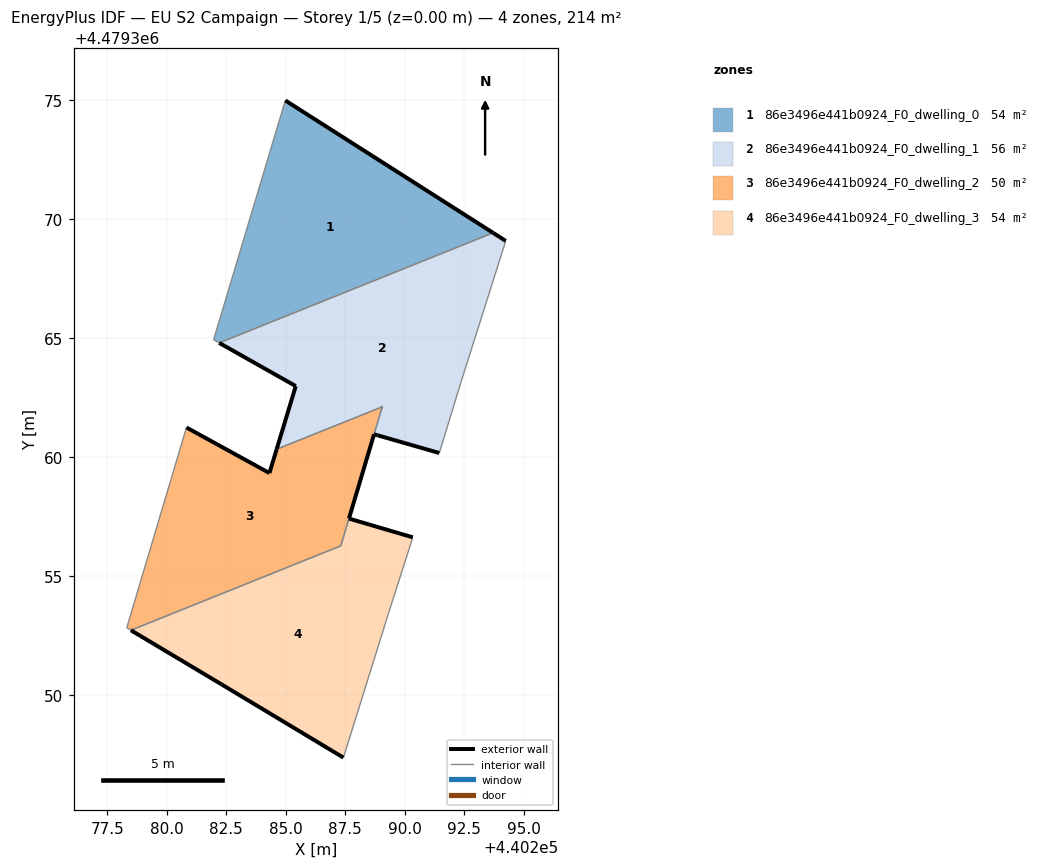
=== STOREY PLAN SPEC (per zone: floor XY polygon, exterior-wall plan segments, windows/doors) ===
zone 1: 86e3496e441b0924_F0_dwelling_0  (53.6 m²)
  floor: (440293.71, 4479369.42) (440284.98, 4479374.99) (440281.97, 4479364.93) (440282.21, 4479364.80)
  exterior wall: (440284.98, 4479374.99) – (440293.71, 4479369.42)  [10.4 m]
  interior walls: 3
zone 2: 86e3496e441b0924_F0_dwelling_1  (56.1 m²)
  floor: (440291.45, 4479360.17) (440292.38, 4479363.18) (440294.25, 4479369.08) (440293.71, 4479369.42) (440282.21, 4479364.80) (440285.42, 4479362.98) (440284.62, 4479360.33) (440289.06, 4479362.11) (440288.71, 4479360.96)
  exterior wall: (440284.62, 4479360.33) – (440285.42, 4479362.98)  [2.8 m]
  exterior wall: (440285.42, 4479362.98) – (440282.21, 4479364.80)  [3.7 m]
  exterior wall: (440293.71, 4479369.42) – (440294.25, 4479369.08)  [0.6 m]
  exterior wall: (440291.45, 4479360.17) – (440288.86, 4479360.91)  [2.7 m]
  exterior wall: (440288.86, 4479360.92) – (440288.86, 4479360.91)  [0.0 m]
  exterior wall: (440288.86, 4479360.92) – (440288.71, 4479360.96)  [0.2 m]
  exterior wall: (440289.06, 4479362.11) – (440289.05, 4479362.11)  [0.0 m]
  interior walls: 5
zone 3: 86e3496e441b0924_F0_dwelling_2  (50.1 m²)
  floor: (440287.32, 4479356.27) (440289.05, 4479362.11) (440284.62, 4479360.33) (440284.32, 4479359.33) (440280.83, 4479361.24) (440278.32, 4479352.83) (440278.49, 4479352.72)
  exterior wall: (440280.83, 4479361.24) – (440284.32, 4479359.33)  [4.0 m]
  exterior wall: (440284.32, 4479359.33) – (440284.62, 4479360.33)  [1.0 m]
  exterior wall: (440289.06, 4479362.11) – (440289.05, 4479362.11)  [0.0 m]
  exterior wall: (440287.66, 4479357.41) – (440287.66, 4479357.42)  [0.0 m]
  exterior wall: (440288.71, 4479360.96) – (440287.66, 4479357.42)  [3.7 m]
  interior walls: 6
zone 4: 86e3496e441b0924_F0_dwelling_3  (54.5 m²)
  floor: (440287.43, 4479347.37) (440289.30, 4479353.36) (440290.34, 4479356.63) (440287.66, 4479357.41) (440287.32, 4479356.27) (440278.49, 4479352.72) (440282.30, 4479350.45)
  exterior wall: (440282.30, 4479350.45) – (440278.49, 4479352.72)  [4.4 m]
  exterior wall: (440287.66, 4479357.41) – (440290.34, 4479356.63)  [2.8 m]
  exterior wall: (440287.43, 4479347.37) – (440282.30, 4479350.45)  [6.0 m]
  interior walls: 4

=== DERIVED (storey summary) ===
Building: EU S2 Campaign
Storey: 1 of 5  (floor level z = 0.00 m)
Storey gross floor area: 214.3 m²
Zones on this storey: 4
  - 86e3496e441b0924_F0_dwelling_0: floor 53.6 m²; exterior wall 10.4 m (31.1 m²); WWR 0.0%
  - 86e3496e441b0924_F0_dwelling_1: floor 56.1 m²; exterior wall 10.0 m (29.9 m²); WWR 0.0%
  - 86e3496e441b0924_F0_dwelling_2: floor 50.1 m²; exterior wall 8.7 m (26.2 m²); WWR 0.0%
  - 86e3496e441b0924_F0_dwelling_3: floor 54.5 m²; exterior wall 13.2 m (39.6 m²); WWR 0.0%
Zone adjacency (shared interzone walls):
  - 86e3496e441b0924_F0_dwelling_0 ↔ 86e3496e441b0924_F0_dwelling_1
  - 86e3496e441b0924_F0_dwelling_1 ↔ 86e3496e441b0924_F0_dwelling_2
  - 86e3496e441b0924_F0_dwelling_2 ↔ 86e3496e441b0924_F0_dwelling_3